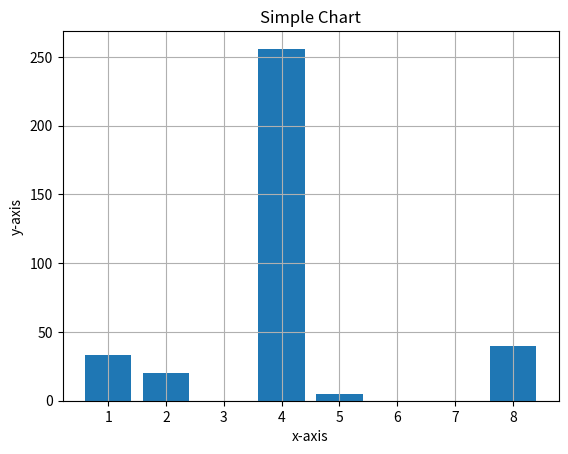

Recreate this plot in Python.
import matplotlib.pyplot as mp
import numpy as np

x=np.array([0,6,3])
x1=[5,2,8,4,1]
y=np.array([0,250,300])
y1=[5,20,40,256,33]
#mp.plot(x,y,'--or',ms=20)
mp.bar(x1,y1)
mp.title("Simple Chart")
mp.xlabel("x-axis")
mp.ylabel("y-axis")
mp.grid()
mp.show()